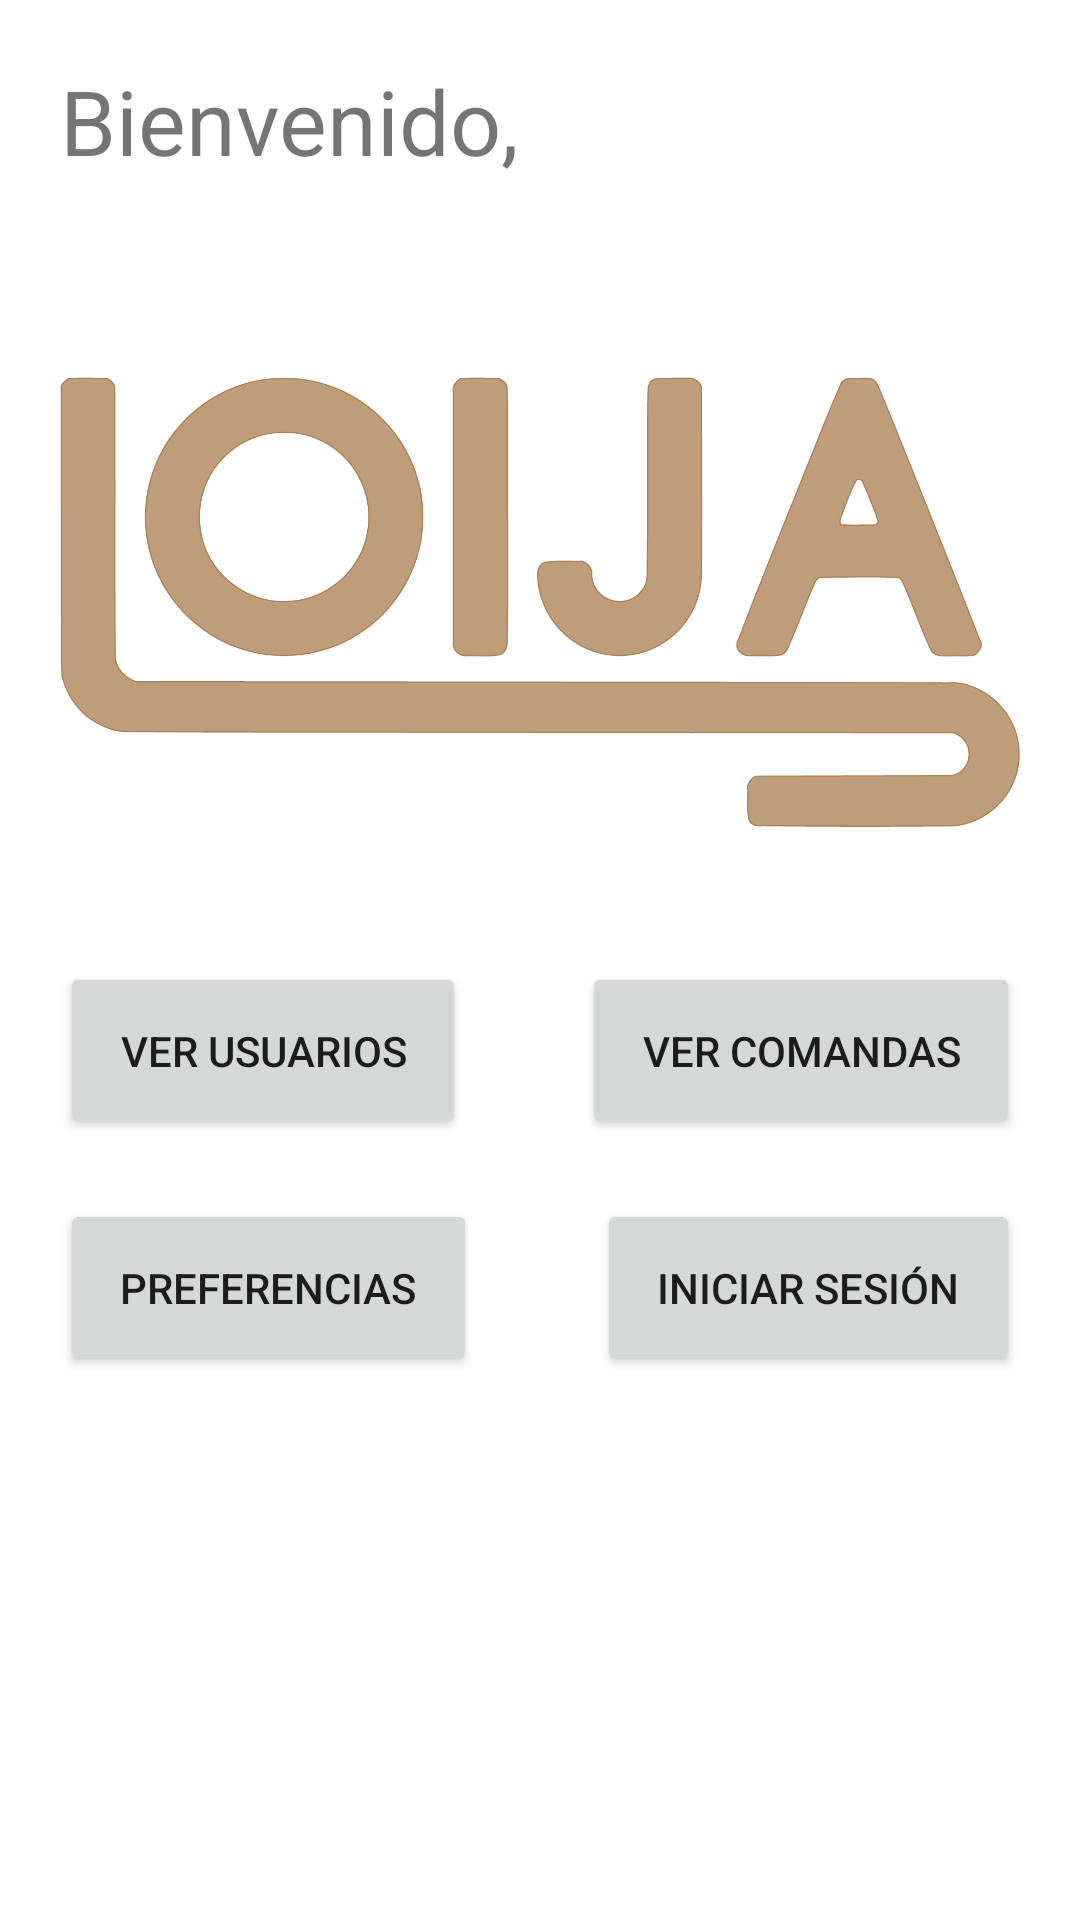

The Android layout XML behind this screen, and the referenced resources:
<!-- AndroidManifest.xml: application theme Theme.LoijaApp -->
<!-- res/layout/activity_main.xml -->
<?xml version="1.0" encoding="utf-8"?>
<androidx.constraintlayout.widget.ConstraintLayout xmlns:android="http://schemas.android.com/apk/res/android"
    xmlns:app="http://schemas.android.com/apk/res-auto"
    xmlns:tools="http://schemas.android.com/tools"
    android:layout_width="match_parent"
    android:layout_height="match_parent"
    tools:context=".MainActivity">

    <TextView
        android:id="@+id/main_textBienvenido"
        android:layout_width="match_parent"
        android:layout_height="wrap_content"
        app:layout_constraintTop_toTopOf="parent"
        app:layout_constraintStart_toStartOf="parent"
        android:padding="20dp"
        android:textSize="30dp"
        android:text="Bienvenido, "/>

    <TextView
        android:id="@+id/main_textRoles"
        android:layout_width="match_parent"
        android:layout_height="wrap_content"
        app:layout_constraintTop_toBottomOf="@id/main_textBienvenido"
        app:layout_constraintStart_toStartOf="parent"
        android:layout_marginBottom="20dp"
        android:paddingLeft="20dp"
        android:paddingRight="20dp"
        android:textSize="15dp" />

    <ImageView
        app:layout_constraintStart_toStartOf="parent"
        app:layout_constraintTop_toBottomOf="@+id/main_textRoles"
        android:id="@+id/main_logo"
        android:layout_width="match_parent"
        android:layout_height="200dp"
        android:padding="20dp"
        android:src="@drawable/logo" />

    <Button
        android:id="@+id/main_btnUsuarios"
        android:layout_width="wrap_content"
        android:layout_height="wrap_content"
        android:text="Ver usuarios"
        app:layout_constraintStart_toStartOf="parent"
        app:layout_constraintTop_toBottomOf="@id/main_logo"
        android:padding="20dp"
        android:layout_margin="20dp"/>

    <Button
        android:id="@+id/main_btnComandas"
        android:layout_width="wrap_content"
        android:layout_height="wrap_content"
        android:text="Ver comandas"
        app:layout_constraintTop_toBottomOf="@id/main_logo"
        app:layout_constraintEnd_toEndOf="parent"
        android:padding="20dp"
        android:layout_margin="20dp"/>

    <Button
        android:id="@+id/main_btnPreferencias"
        android:layout_width="wrap_content"
        android:layout_height="wrap_content"
        android:layout_marginStart="164dp"
        android:text="Preferencias"
        app:layout_constraintStart_toStartOf="parent"
        app:layout_constraintTop_toBottomOf="@id/main_btnUsuarios"
        android:padding="20dp"
        android:layout_margin="20dp"/>

    <Button
        android:id="@+id/main_btnSesion"
        android:layout_width="wrap_content"
        android:layout_height="wrap_content"
        android:layout_margin="20dp"
        android:padding="20dp"
        android:text="Iniciar sesión"
        app:layout_constraintEnd_toEndOf="parent"
        app:layout_constraintTop_toBottomOf="@id/main_btnComandas" />

</androidx.constraintlayout.widget.ConstraintLayout>
<!-- resources referenced by this layout -->
<resources>
  <!-- drawable logo: png bitmap (drawable, 55248 bytes) -->
  <style name="Theme.LoijaApp" parent="Theme.MaterialComponents.DayNight.DarkActionBar">
          
          <item name="colorPrimary">@color/loija_color</item>
          <item name="colorPrimaryVariant">@color/black</item>
          <item name="colorOnPrimary">@color/white</item>
          
          <item name="colorSecondary">@color/teal_200</item>
          <item name="colorSecondaryVariant">@color/teal_700</item>
          <item name="colorOnSecondary">@color/black</item>
          
          <item name="android:statusBarColor" tools:targetApi="l">?attr/colorPrimaryVariant</item>
          
      </style>
  <color name="loija_color">#BE9D7B</color>
  <color name="black">#FF000000</color>
  <color name="white">#FFFFFFFF</color>
  <color name="teal_200">#FF03DAC5</color>
  <color name="teal_700">#FF018786</color>
</resources>
